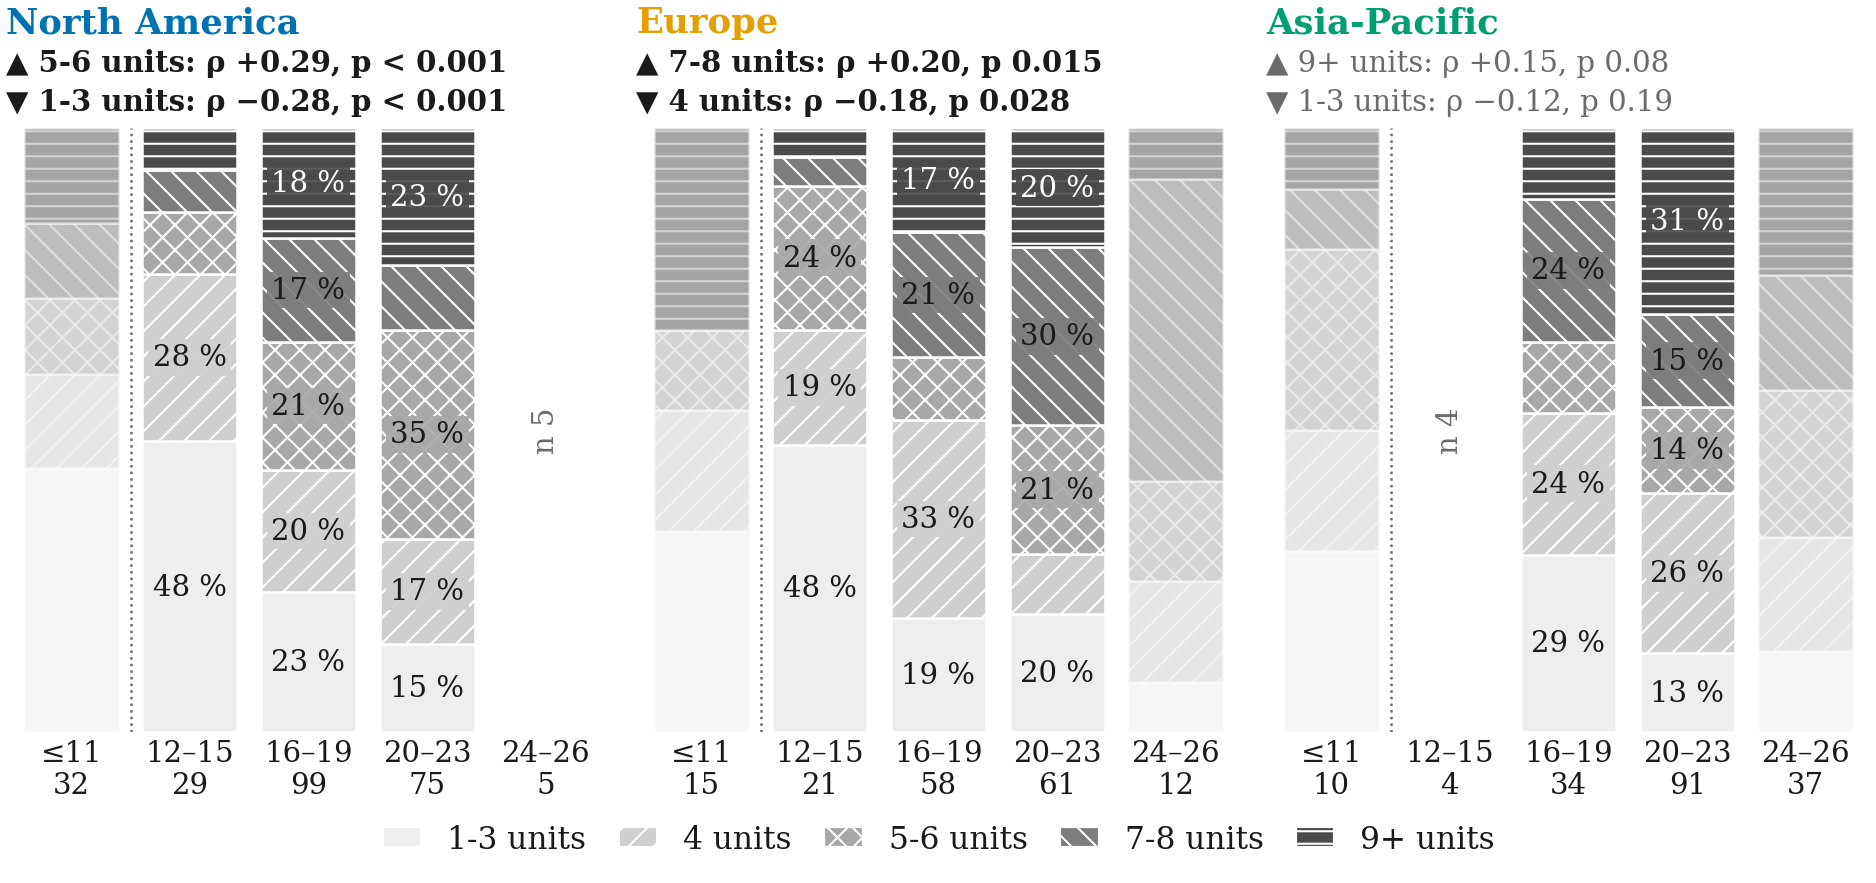

Values plotted in this chart, from the file beside it:
1-3, 4, 5-6, 7-8, 9+, region, variable, cohort, n
14, 5, 4, 4, 5, North America, propulsive units, <= 2011, 32
14, 8, 3, 2, 2, North America, propulsive units, 2012-15, 29
23, 20, 21, 17, 18, North America, propulsive units, 2016-19, 99
11, 13, 26, 8, 17, North America, propulsive units, 2020-23, 75
0, 0, 0, 0, 0, North America, propulsive units, 2024-26 (partial), 5
5, 3, 2, 0, 5, Europe, propulsive units, <= 2011, 15
10, 4, 5, 1, 1, Europe, propulsive units, 2012-15, 21
11, 19, 6, 12, 10, Europe, propulsive units, 2016-19, 58
12, 6, 13, 18, 12, Europe, propulsive units, 2020-23, 61
1, 2, 2, 6, 1, Europe, propulsive units, 2024-26 (partial), 12
3, 2, 3, 1, 1, Asia-Pacific, propulsive units, <= 2011, 10
0, 0, 0, 0, 0, Asia-Pacific, propulsive units, 2012-15, 4
10, 8, 4, 8, 4, Asia-Pacific, propulsive units, 2016-19, 34
12, 24, 13, 14, 28, Asia-Pacific, propulsive units, 2020-23, 91
5, 7, 9, 7, 9, Asia-Pacific, propulsive units, 2024-26 (partial), 37
